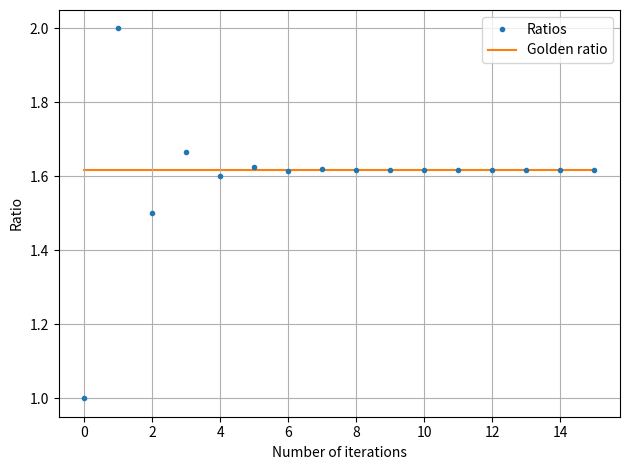

The matplotlib source for this figure:
import matplotlib.pyplot as plt
from scipy.constants import golden

f, r = [], []
f0 = 0
f1 = 1

f.append(f0)
f.append(f1)


while (1):

    t = f1
    f1 = f1 + f0
    f0 = t

    f.append(f1)
    r.append(f1/f0)

    if abs(golden - f1/f0) <= 1e-6:
        break


print('Fibonacci numbers: ', f)
print('Ratios of successive numbers: ', r)
print('Number of iterations before successive iterations don\'t change by more than 1e-6: ', len(r))


plt.figure()
plt.plot(r, '.', label = 'Ratios')
plt.plot([golden for g in range(0, len(r))], '-', zorder = -1, label = 'Golden ratio')
plt.xlabel('Number of iterations')
plt.ylabel('Ratio')
plt.grid()
plt.tight_layout()
plt.legend(loc = 'best')
plt.show()